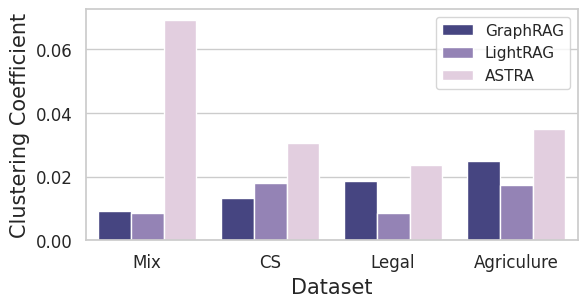

Reproduce this figure in Python.
import seaborn as sns
import matplotlib.pyplot as plt
import pandas as pd

# 示例数据
data = {
    'Category': ['Mix', 'Mix', 'Mix', 
                 'CS', 'CS', 'CS', 
                 'Legal', 'Legal', 'Legal',
                 'Agriculure', 'Agriculure', 'Agriculure'
                 ],
    'Method': ['GraphRAG', 'LightRAG', 'ASTRA',
             'GraphRAG', 'LightRAG', 'ASTRA',
             'GraphRAG', 'LightRAG', 'ASTRA',
             'GraphRAG', 'LightRAG', 'ASTRA'],
    'Value': [0.0091, 0.0086, 0.0692,
              0.0133, 0.0181, 0.0305,
              0.0185, 0.0086, 0.0236,
              0.0250, 0.0173, 0.0350]
}

# 将数据转换为DataFrame
df = pd.DataFrame(data)

# 设置Seaborn样式
sns.set(style="whitegrid")

# 创建图形
plt.figure(figsize=(6, 3))

# 绘制柱状图
custom_palette = ['#3C3B8B', '#917BBD', '#E5CBE1']  # 蓝色和橙色
sns.barplot(x='Category', y='Value', hue='Method', data=df, palette=custom_palette)
plt.xticks(fontsize=12)
plt.yticks(fontsize=12)
# 设置标题和标签
plt.title('', fontsize=15)
plt.xlabel('Dataset', fontsize=15)
plt.ylabel('Clustering Coefficient', fontsize=15)
plt.subplots_adjust(left=0.13, right=0.95, top=0.95, bottom=0.18)
plt.legend(title='')

# 显示图形
plt.savefig("./connect.png")
